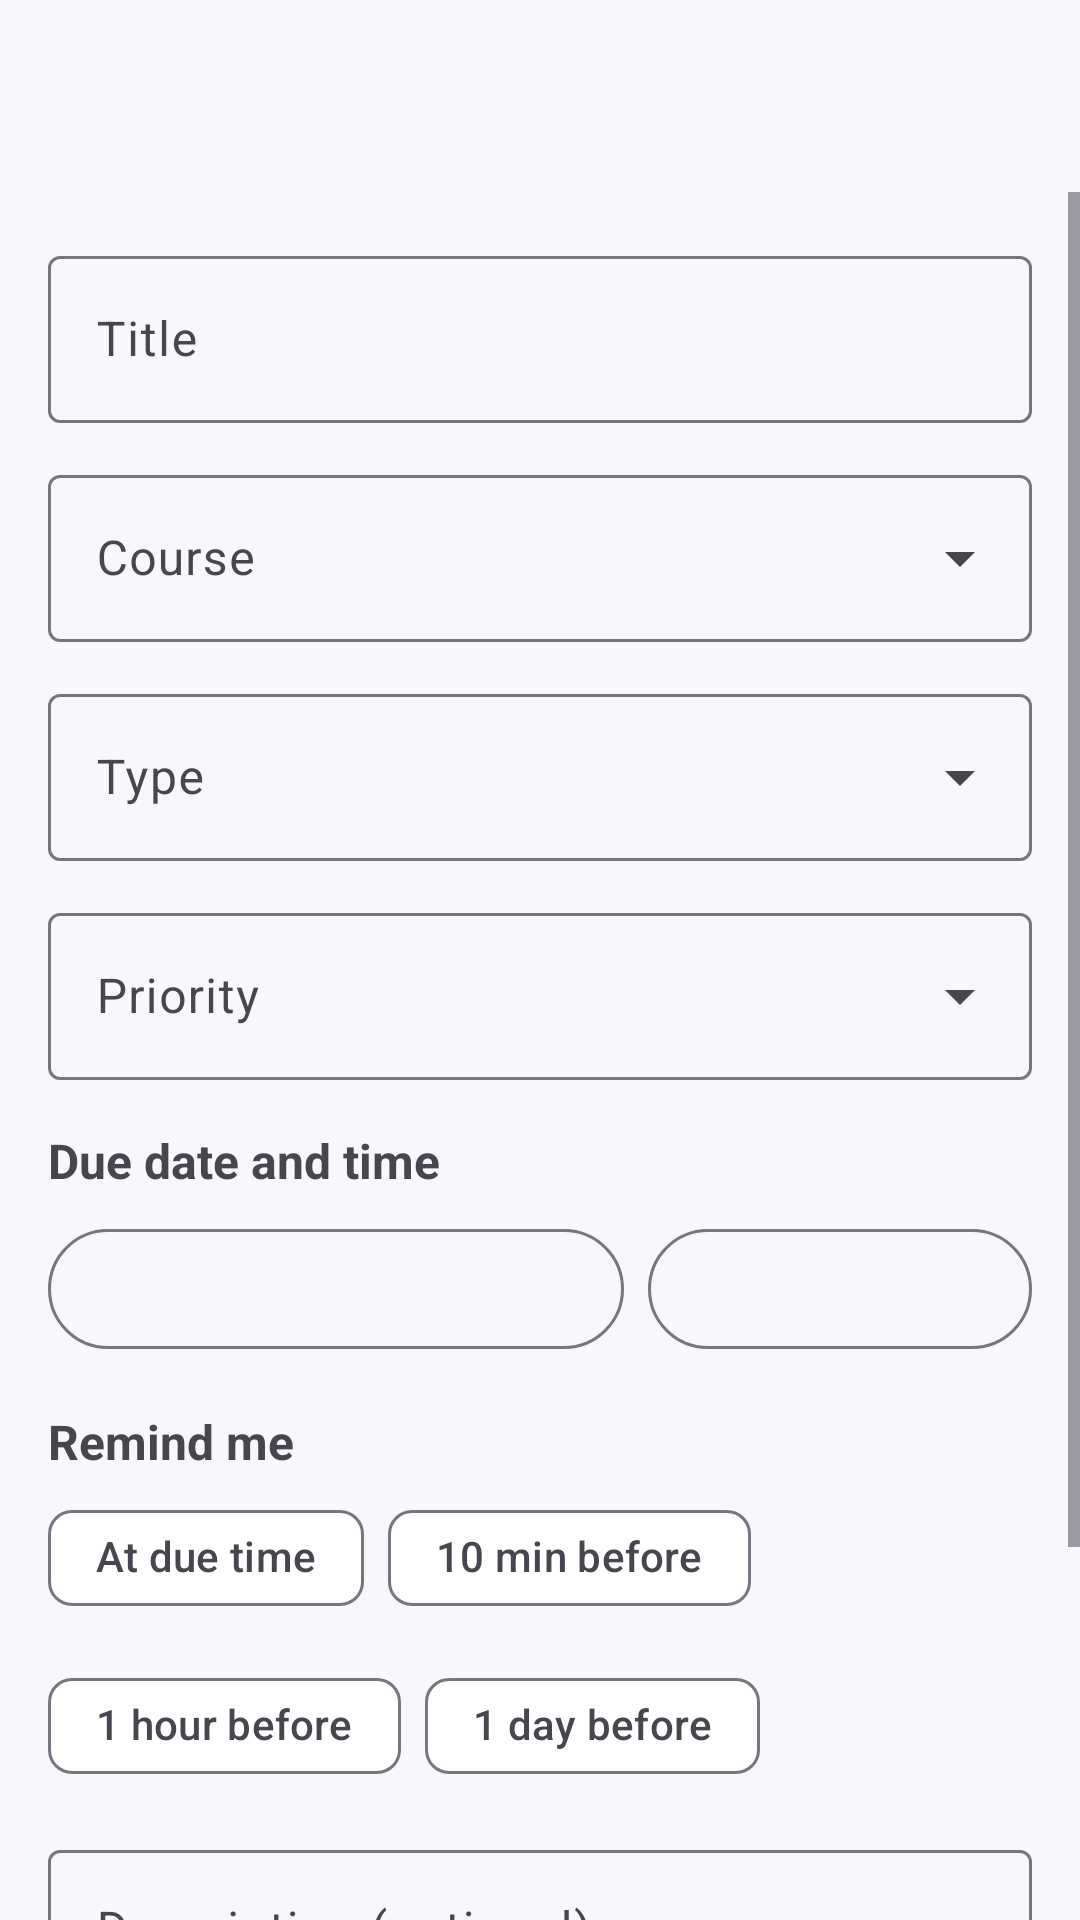

Write the Android layout XML for this screen, with the resource values it uses.
<!-- AndroidManifest.xml: application theme Theme.CampusMate -->
<!-- res/layout/activity_add_edit_deadline.xml -->
<?xml version="1.0" encoding="utf-8"?>
<LinearLayout
    xmlns:android="http://schemas.android.com/apk/res/android"
    xmlns:app="http://schemas.android.com/apk/res-auto"
    android:layout_width="match_parent"
    android:layout_height="match_parent"
    android:orientation="vertical">

    <com.google.android.material.appbar.MaterialToolbar
        android:id="@+id/toolbar"
        android:layout_width="match_parent"
        android:layout_height="?attr/actionBarSize"
        app:navigationIcon="@drawable/ic_arrow_back" />

    <ScrollView
        android:layout_width="match_parent"
        android:layout_height="0dp"
        android:layout_weight="1">

        <LinearLayout
            android:layout_width="match_parent"
            android:layout_height="wrap_content"
            android:orientation="vertical"
            android:padding="16dp">

            <com.google.android.material.textfield.TextInputLayout
                android:id="@+id/layoutTitle"
                style="@style/Widget.Material3.TextInputLayout.OutlinedBox"
                android:layout_width="match_parent"
                android:layout_height="wrap_content"
                android:hint="@string/deadline_form_title_hint">

                <com.google.android.material.textfield.TextInputEditText
                    android:id="@+id/editTitle"
                    android:layout_width="match_parent"
                    android:layout_height="wrap_content"
                    android:inputType="textCapSentences"
                    android:maxLines="2" />
            </com.google.android.material.textfield.TextInputLayout>

            <com.google.android.material.textfield.TextInputLayout
                style="@style/Widget.Material3.TextInputLayout.OutlinedBox.ExposedDropdownMenu"
                android:layout_width="match_parent"
                android:layout_height="wrap_content"
                android:layout_marginTop="12dp"
                android:hint="@string/deadline_form_course_hint">

                <com.google.android.material.textfield.MaterialAutoCompleteTextView
                    android:id="@+id/dropdownCourse"
                    android:layout_width="match_parent"
                    android:layout_height="wrap_content"
                    android:inputType="none"
                    android:saveEnabled="false" />
            </com.google.android.material.textfield.TextInputLayout>

            <com.google.android.material.textfield.TextInputLayout
                style="@style/Widget.Material3.TextInputLayout.OutlinedBox.ExposedDropdownMenu"
                android:layout_width="match_parent"
                android:layout_height="wrap_content"
                android:layout_marginTop="12dp"
                android:hint="@string/deadline_form_type_hint">

                <com.google.android.material.textfield.MaterialAutoCompleteTextView
                    android:id="@+id/dropdownType"
                    android:layout_width="match_parent"
                    android:layout_height="wrap_content"
                    android:inputType="none"
                    android:saveEnabled="false" />
            </com.google.android.material.textfield.TextInputLayout>

            <com.google.android.material.textfield.TextInputLayout
                style="@style/Widget.Material3.TextInputLayout.OutlinedBox.ExposedDropdownMenu"
                android:layout_width="match_parent"
                android:layout_height="wrap_content"
                android:layout_marginTop="12dp"
                android:hint="@string/deadline_form_priority_hint">

                <com.google.android.material.textfield.MaterialAutoCompleteTextView
                    android:id="@+id/dropdownPriority"
                    android:layout_width="match_parent"
                    android:layout_height="wrap_content"
                    android:inputType="none"
                    android:saveEnabled="false" />
            </com.google.android.material.textfield.TextInputLayout>

            <TextView
                android:layout_width="match_parent"
                android:layout_height="wrap_content"
                android:layout_marginTop="16dp"
                android:text="@string/deadline_form_due_label"
                android:textSize="16sp"
                android:textStyle="bold" />

            <LinearLayout
                android:layout_width="match_parent"
                android:layout_height="wrap_content"
                android:layout_marginTop="8dp"
                android:orientation="horizontal">

                <com.google.android.material.button.MaterialButton
                    android:id="@+id/buttonPickDate"
                    style="@style/Widget.Material3.Button.OutlinedButton"
                    android:layout_width="0dp"
                    android:layout_height="wrap_content"
                    android:layout_marginEnd="4dp"
                    android:layout_weight="3" />

                <com.google.android.material.button.MaterialButton
                    android:id="@+id/buttonPickTime"
                    style="@style/Widget.Material3.Button.OutlinedButton"
                    android:layout_width="0dp"
                    android:layout_height="wrap_content"
                    android:layout_marginStart="4dp"
                    android:layout_weight="2" />
            </LinearLayout>

            <TextView
                android:layout_width="match_parent"
                android:layout_height="wrap_content"
                android:layout_marginTop="16dp"
                android:text="@string/deadline_form_remind_label"
                android:textSize="16sp"
                android:textStyle="bold" />

            <com.google.android.material.chip.ChipGroup
                android:layout_width="match_parent"
                android:layout_height="wrap_content"
                android:layout_marginTop="4dp">

                <com.google.android.material.chip.Chip
                    android:id="@+id/chipRemindAtDue"
                    style="@style/Widget.Material3.Chip.Filter"
                    android:layout_width="wrap_content"
                    android:layout_height="wrap_content"
                    android:text="@string/deadline_remind_at_due" />

                <com.google.android.material.chip.Chip
                    android:id="@+id/chipRemind10m"
                    style="@style/Widget.Material3.Chip.Filter"
                    android:layout_width="wrap_content"
                    android:layout_height="wrap_content"
                    android:text="@string/deadline_remind_10m" />

                <com.google.android.material.chip.Chip
                    android:id="@+id/chipRemind1h"
                    style="@style/Widget.Material3.Chip.Filter"
                    android:layout_width="wrap_content"
                    android:layout_height="wrap_content"
                    android:text="@string/deadline_remind_1h" />

                <com.google.android.material.chip.Chip
                    android:id="@+id/chipRemind1d"
                    style="@style/Widget.Material3.Chip.Filter"
                    android:layout_width="wrap_content"
                    android:layout_height="wrap_content"
                    android:text="@string/deadline_remind_1d" />
            </com.google.android.material.chip.ChipGroup>

            <com.google.android.material.textfield.TextInputLayout
                style="@style/Widget.Material3.TextInputLayout.OutlinedBox"
                android:layout_width="match_parent"
                android:layout_height="wrap_content"
                android:layout_marginTop="12dp"
                android:hint="@string/deadline_form_description_hint">

                <com.google.android.material.textfield.TextInputEditText
                    android:id="@+id/editDescription"
                    android:layout_width="match_parent"
                    android:layout_height="wrap_content"
                    android:gravity="top"
                    android:inputType="textMultiLine|textCapSentences"
                    android:minLines="3" />
            </com.google.android.material.textfield.TextInputLayout>

            <com.google.android.material.button.MaterialButton
                android:id="@+id/buttonSave"
                android:layout_width="match_parent"
                android:layout_height="wrap_content"
                android:layout_marginTop="24dp"
                android:text="@string/deadline_form_save" />

            <com.google.android.material.button.MaterialButton
                android:id="@+id/buttonDelete"
                style="@style/Widget.Material3.Button.OutlinedButton"
                android:layout_width="match_parent"
                android:layout_height="wrap_content"
                android:layout_marginTop="8dp"
                android:text="@string/deadline_form_delete"
                android:textColor="?attr/colorError"
                android:visibility="gone" />

        </LinearLayout>
    </ScrollView>
</LinearLayout>
<!-- resources referenced by this layout -->
<resources>
  <string name="deadline_form_course_hint">Course</string>
  <string name="deadline_form_delete">Delete deadline</string>
  <string name="deadline_form_description_hint">Description (optional)</string>
  <string name="deadline_form_due_label">Due date and time</string>
  <string name="deadline_form_priority_hint">Priority</string>
  <string name="deadline_form_remind_label">Remind me</string>
  <string name="deadline_form_save">Save</string>
  <string name="deadline_form_title_hint">Title</string>
  <string name="deadline_form_type_hint">Type</string>
  <string name="deadline_remind_10m">10 min before</string>
  <string name="deadline_remind_1d">1 day before</string>
  <string name="deadline_remind_1h">1 hour before</string>
  <string name="deadline_remind_at_due">At due time</string>
  <style name="Theme.CampusMate" parent="Base.Theme.CampusMate" />
  <style name="Base.Theme.CampusMate" parent="Theme.Material3.DayNight.NoActionBar">
          <item name="colorPrimary">@color/cm_primary</item>
          <item name="colorOnPrimary">@color/cm_on_primary</item>
          <item name="colorSecondary">@color/cm_secondary</item>
          <item name="colorOnSecondary">@color/cm_on_secondary</item>
          <item name="android:colorBackground">@color/cm_background</item>
          <item name="colorSurface">@color/cm_surface</item>
          <item name="colorOnSurface">@color/cm_on_surface</item>
          <item name="colorError">@color/cm_error</item>
          <item name="android:statusBarColor">@color/cm_primary_dark</item>
          <item name="android:windowAnimationStyle">@style/CampusMate.WindowAnimation</item>
      </style>
  <color name="cm_primary">#1E4D8C</color>
  <color name="cm_on_primary">#FFFFFF</color>
  <color name="cm_secondary">#00897B</color>
  <color name="cm_on_secondary">#FFFFFF</color>
  <color name="cm_background">#F6F8FB</color>
  <color name="cm_surface">#FFFFFF</color>
  <color name="cm_on_surface">#1B1F24</color>
  <color name="cm_error">#B3261E</color>
  <color name="cm_primary_dark">#12325C</color>
  <style name="CampusMate.WindowAnimation" parent="@android:style/Animation.Activity">
          <item name="android:activityOpenEnterAnimation">@anim/cm_enter</item>
          <item name="android:activityOpenExitAnimation">@anim/cm_exit</item>
          <item name="android:activityCloseEnterAnimation">@anim/cm_pop_enter</item>
          <item name="android:activityCloseExitAnimation">@anim/cm_pop_exit</item>
      </style>
</resources>
